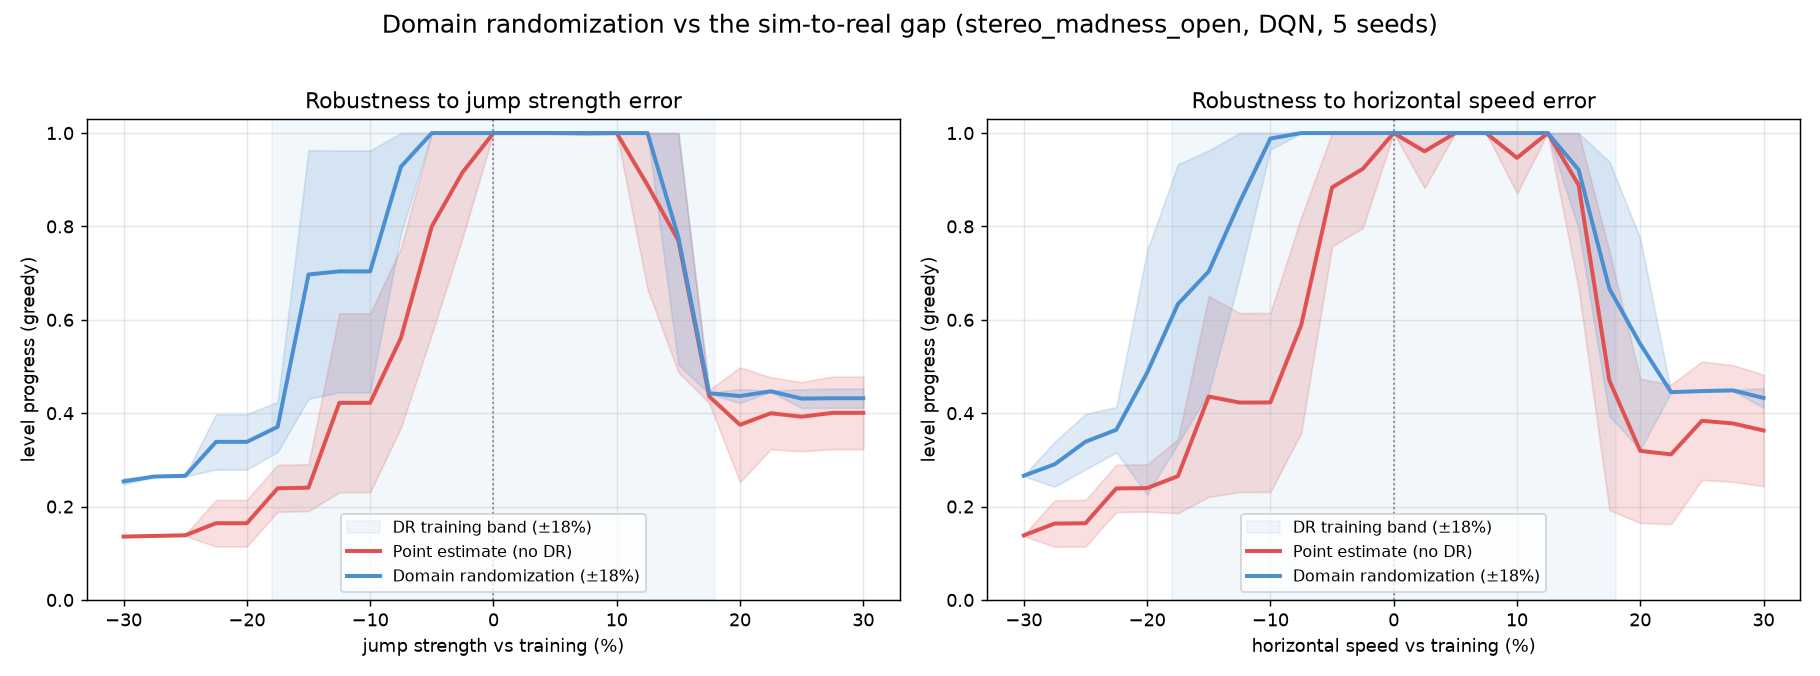

Data behind this chart, as committed beside it:
cond, seed, axis, factor, progress
nominal, 0, jump, 0.7, 0.136
nominal, 0, jump, 0.725, 0.1374
nominal, 0, jump, 0.75, 0.1388
nominal, 0, jump, 0.775, 0.1402
nominal, 0, jump, 0.8, 0.1402
nominal, 0, jump, 0.825, 0.2652
nominal, 0, jump, 0.85, 0.2666
nominal, 0, jump, 0.875, 0.6376
nominal, 0, jump, 0.9, 0.6376
nominal, 0, jump, 0.925, 0.639
nominal, 0, jump, 0.95, 0.6404
nominal, 0, jump, 0.975, 0.6404
nominal, 0, jump, 1.0, 1.0
nominal, 0, jump, 1.025, 1.0
nominal, 0, jump, 1.05, 1.0
nominal, 0, jump, 1.075, 1.0
nominal, 0, jump, 1.1, 1.0
nominal, 0, jump, 1.125, 1.0
nominal, 0, jump, 1.15, 1.0
nominal, 0, jump, 1.175, 0.4425
nominal, 0, jump, 1.2, 0.4466
nominal, 0, jump, 1.225, 0.4095
nominal, 0, jump, 1.25, 0.4109
nominal, 0, jump, 1.275, 0.4494
nominal, 0, jump, 1.3, 0.4494
nominal, 1, jump, 0.7, 0.1333
nominal, 1, jump, 0.725, 0.1347
nominal, 1, jump, 0.75, 0.136
nominal, 1, jump, 0.775, 0.1374
nominal, 1, jump, 0.8, 0.1374
nominal, 1, jump, 0.825, 0.1388
nominal, 1, jump, 0.85, 0.1402
nominal, 1, jump, 0.875, 0.2666
nominal, 1, jump, 0.9, 0.2666
nominal, 1, jump, 0.925, 0.4219
nominal, 1, jump, 0.95, 0.4219
nominal, 1, jump, 0.975, 1.0
nominal, 1, jump, 1.0, 1.0
nominal, 1, jump, 1.025, 1.0
nominal, 1, jump, 1.05, 1.0
nominal, 1, jump, 1.075, 1.0
nominal, 1, jump, 1.1, 1.0
nominal, 1, jump, 1.125, 1.0
nominal, 1, jump, 1.15, 1.0
nominal, 1, jump, 1.175, 0.4425
nominal, 1, jump, 1.2, 0.1305
nominal, 1, jump, 1.225, 0.4466
nominal, 1, jump, 1.25, 0.448
nominal, 1, jump, 1.275, 0.4494
nominal, 1, jump, 1.3, 0.4494
nominal, 2, jump, 0.7, 0.1374
nominal, 2, jump, 0.725, 0.1388
nominal, 2, jump, 0.75, 0.1402
nominal, 2, jump, 0.775, 0.2638
nominal, 2, jump, 0.8, 0.2638
nominal, 2, jump, 0.825, 0.2652
nominal, 2, jump, 0.85, 0.2666
nominal, 2, jump, 0.875, 0.6747
nominal, 2, jump, 0.9, 0.6747
nominal, 2, jump, 0.925, 0.8053
... 440 more rows
